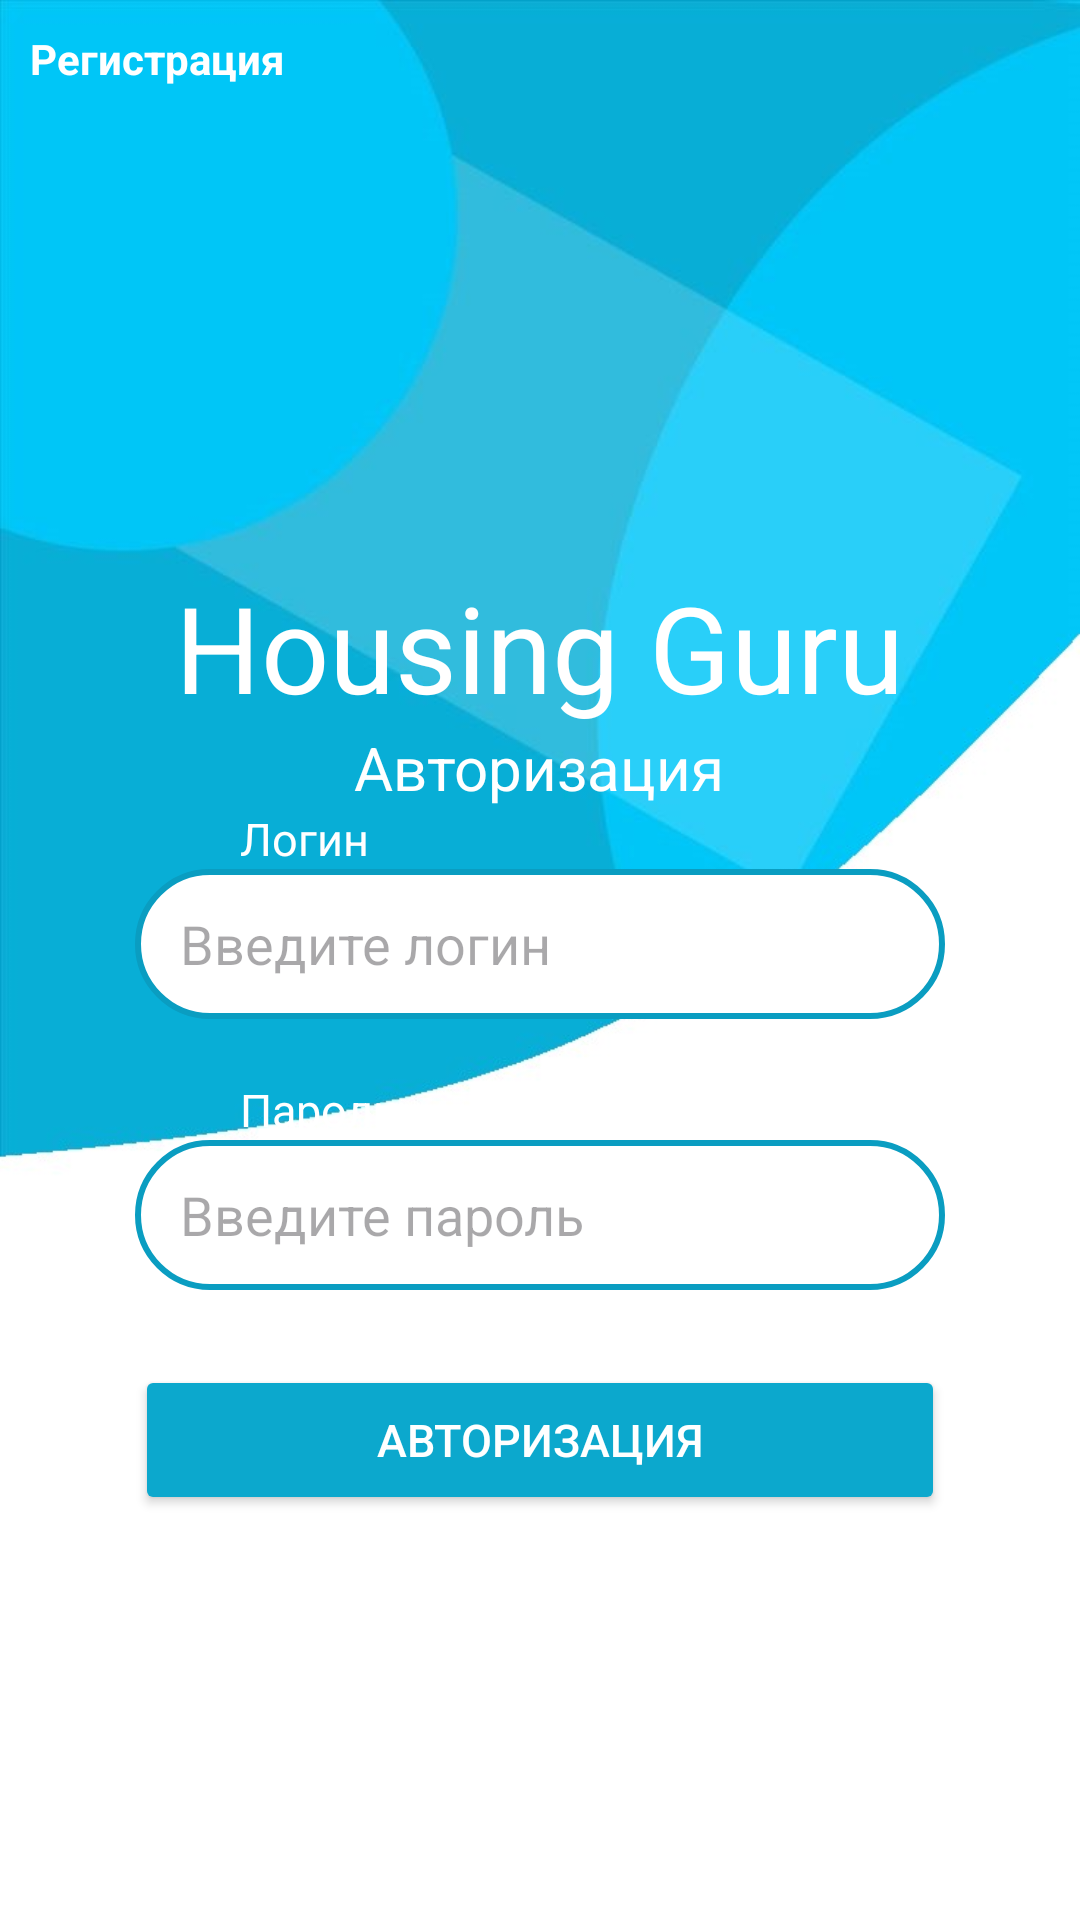

Android layout source for this screen:
<!-- AndroidManifest.xml: application theme Theme.HousingGuru -->
<!-- res/layout/fragment_auth.xml -->
<?xml version="1.0" encoding="utf-8"?>
<androidx.constraintlayout.widget.ConstraintLayout xmlns:android="http://schemas.android.com/apk/res/android"
    xmlns:app="http://schemas.android.com/apk/res-auto"
    xmlns:tools="http://schemas.android.com/tools"
    android:id="@+id/frameLayout2"
    android:layout_width="match_parent"
    android:layout_height="match_parent"
    tools:context=".FragmentAuth">


    <LinearLayout
        android:layout_width="match_parent"
        android:layout_height="match_parent"
        android:background="@drawable/background_light"
        android:orientation="vertical">

        <TextView
            android:id="@+id/reg_tv"
            android:layout_width="wrap_content"
            android:layout_height="wrap_content"
            android:layout_margin="10dp"
            android:text="@string/registration"
            android:textColor="@color/white"
            android:textStyle="bold"/>

        <TextView
            android:id="@+id/textView"
            android:layout_width="wrap_content"
            android:layout_height="wrap_content"
            android:layout_gravity="center"
            android:layout_marginTop="150dp"
            android:text="@string/app_name"
            android:textColor="@color/white"
            android:textSize="40sp" />

        <TextView
            android:layout_width="wrap_content"
            android:layout_height="wrap_content"
            android:layout_gravity="center"
            android:text="@string/authorization"
            android:textColor="@color/white"
            android:textSize="20sp"/>

        <TextView
            android:layout_width="wrap_content"
            android:layout_height="wrap_content"
            android:layout_marginStart="80dp"
            android:text="@string/login"
            android:textColor="@color/white"
            android:textSize="15sp"/>
        <EditText
            android:layout_width="270dp"
            android:layout_height="50dp"
            android:layout_gravity="center"
            android:padding="5dp"
            android:paddingStart="15dp"
            android:textColor="@color/black"
            android:hint="@string/enter_login"
            android:background="@drawable/et_background"/>

        <TextView
            android:layout_width="wrap_content"
            android:layout_height="wrap_content"
            android:layout_marginStart="80dp"
            android:layout_marginTop="20dp"
            android:text="@string/password"
            android:textColor="@color/white"
            android:textSize="15sp"/>

        <EditText
            android:layout_width="270dp"
            android:layout_height="50dp"
            android:layout_gravity="center"
            android:padding="5dp"
            android:paddingStart="15dp"
            android:textColor="@color/black"
            android:inputType="textPassword"
            android:hint="@string/enter_password"
            android:background="@drawable/et_background"/>

        <Button
            android:layout_width="270dp"
            android:layout_height="50dp"
            android:layout_gravity="center"
            android:layout_marginTop="25dp"
            android:text="@string/authorization"
            android:textColor="@color/white"
            android:textSize="15sp"
            android:backgroundTint="#0CA8CD"/>

    </LinearLayout>


</androidx.constraintlayout.widget.ConstraintLayout>
<!-- resources referenced by this layout -->
<resources>
  <color name="black">#FF000000</color>
  <color name="white">#FFFFFFFF</color>
  <!-- drawable background_light: jpg bitmap (drawable, 29004 bytes) -->
  <!-- drawable et_background (drawable) -->
  <?xml version="1.0" encoding="utf-8"?>
  <shape xmlns:android="http://schemas.android.com/apk/res/android">
  
      <stroke android:color="#0A9DC1"
          android:width="2dp"/>
  
      <solid android:color="@color/white"/>
  
      <corners android:radius="30dp"/>
  </shape>
  <string name="app_name">Housing Guru</string>
  <string name="authorization">Авторизация</string>
  <string name="enter_login">Введите логин</string>
  <string name="enter_password">Введите пароль</string>
  <string name="login">Логин</string>
  <string name="password">Пароль</string>
  <string name="registration">Регистрация</string>
  <style name="Theme.HousingGuru" parent="Base.Theme.HousingGuru" />
  <style name="Base.Theme.HousingGuru" parent="Theme.Material3.DayNight.NoActionBar">
          
          
      </style>
</resources>
